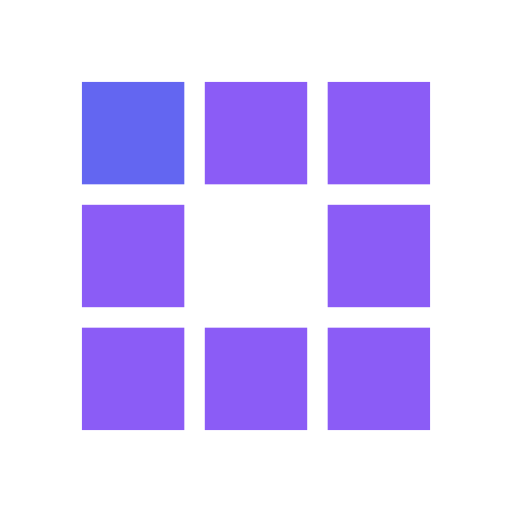
t = 0.00 s
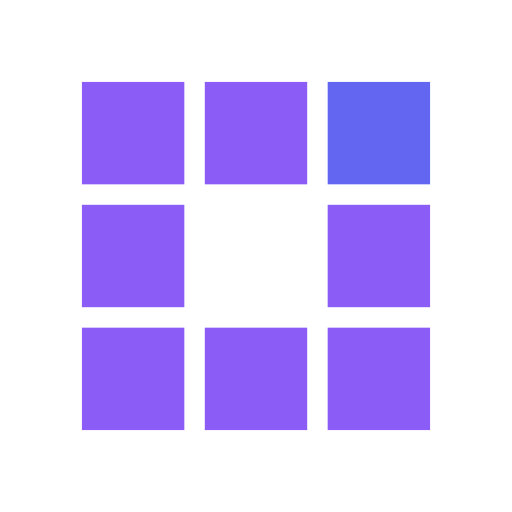
t = 0.16 s
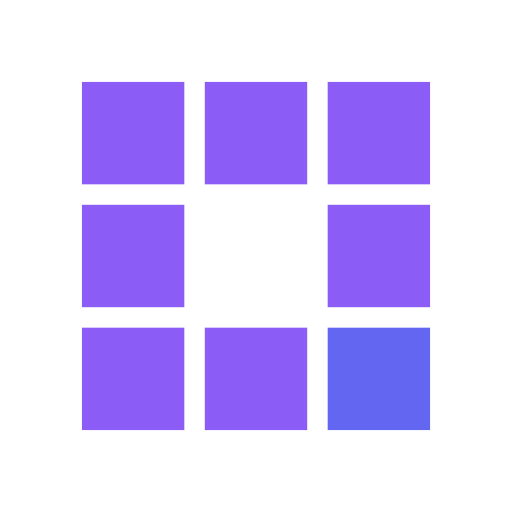
t = 0.31 s
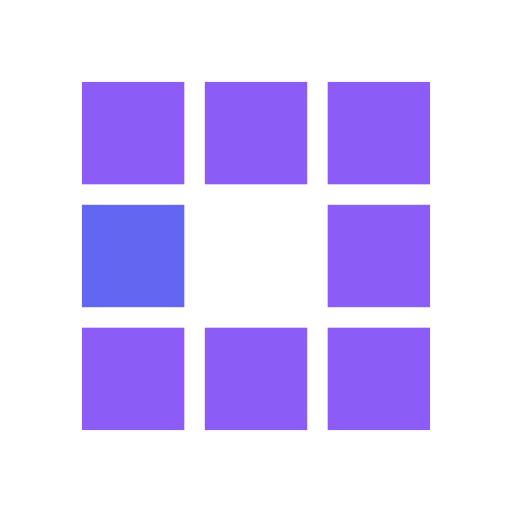
t = 0.47 s
t = 0.63 s: frame unchanged from t = 0.16 s, image omitted
t = 0.77 s: frame unchanged from t = 0.31 s, image omitted

The animated SVG that drew these frames (rendered in a browser with its animation timeline set to each time). Animation: 8 SMIL elements (animate=8); one cycle of 0.94 s, repeats indefinitely.

<?xml version="1.0" encoding="utf-8"?>
<svg xmlns="http://www.w3.org/2000/svg" xmlns:xlink="http://www.w3.org/1999/xlink" style="margin: auto; background: none; display: block; shape-rendering: auto;" width="200px" height="200px" viewBox="0 0 100 100" preserveAspectRatio="xMidYMid">
<rect x="16" y="16" width="20" height="20" fill="#8b5cf6">
  <animate attributeName="fill" values="#6366f1;#8b5cf6;#8b5cf6" keyTimes="0;0.125;1" dur="0.5s" repeatCount="indefinite" begin="0s" calcMode="discrete"></animate>
</rect><rect x="40" y="16" width="20" height="20" fill="#8b5cf6">
  <animate attributeName="fill" values="#6366f1;#8b5cf6;#8b5cf6" keyTimes="0;0.125;1" dur="0.5s" repeatCount="indefinite" begin="0.0625s" calcMode="discrete"></animate>
</rect><rect x="64" y="16" width="20" height="20" fill="#8b5cf6">
  <animate attributeName="fill" values="#6366f1;#8b5cf6;#8b5cf6" keyTimes="0;0.125;1" dur="0.5s" repeatCount="indefinite" begin="0.125s" calcMode="discrete"></animate>
</rect><rect x="16" y="40" width="20" height="20" fill="#8b5cf6">
  <animate attributeName="fill" values="#6366f1;#8b5cf6;#8b5cf6" keyTimes="0;0.125;1" dur="0.5s" repeatCount="indefinite" begin="0.4375s" calcMode="discrete"></animate>
</rect><rect x="64" y="40" width="20" height="20" fill="#8b5cf6">
  <animate attributeName="fill" values="#6366f1;#8b5cf6;#8b5cf6" keyTimes="0;0.125;1" dur="0.5s" repeatCount="indefinite" begin="0.1875s" calcMode="discrete"></animate>
</rect><rect x="16" y="64" width="20" height="20" fill="#8b5cf6">
  <animate attributeName="fill" values="#6366f1;#8b5cf6;#8b5cf6" keyTimes="0;0.125;1" dur="0.5s" repeatCount="indefinite" begin="0.375s" calcMode="discrete"></animate>
</rect><rect x="40" y="64" width="20" height="20" fill="#8b5cf6">
  <animate attributeName="fill" values="#6366f1;#8b5cf6;#8b5cf6" keyTimes="0;0.125;1" dur="0.5s" repeatCount="indefinite" begin="0.3125s" calcMode="discrete"></animate>
</rect><rect x="64" y="64" width="20" height="20" fill="#8b5cf6">
  <animate attributeName="fill" values="#6366f1;#8b5cf6;#8b5cf6" keyTimes="0;0.125;1" dur="0.5s" repeatCount="indefinite" begin="0.25s" calcMode="discrete"></animate>
</rect>
<!-- [ldio] generated by https://loading.io/ --></svg>